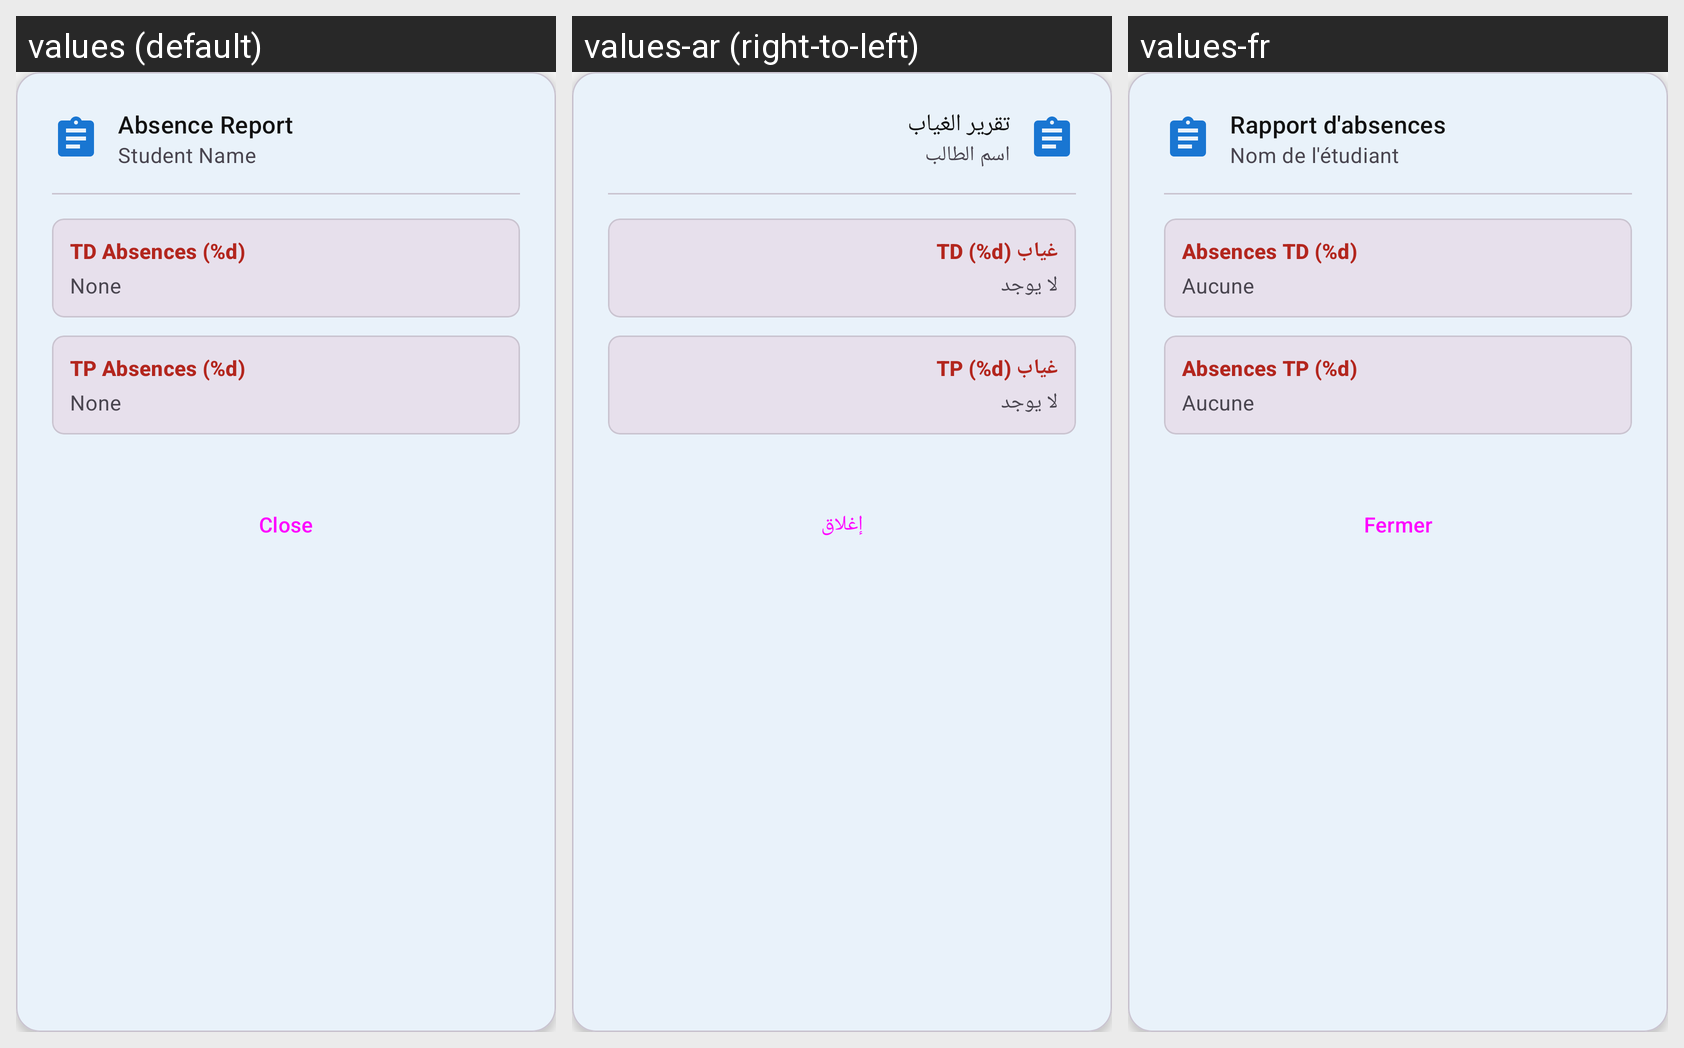

Translations of the strings shown on this Android screen, per locale in the grid:
Android screen res/layout/dialog_absence_report.xml rendered under 3 locales, left to right: values (default), values-ar (right-to-left), values-fr. Device: Nexus 5 (rendered at 1080×1920; each locale shown at half size, 540×960, under a caption strip naming it); theme Theme.AdditioApp.
Strings drawn on this screen, with the default value and each locale's value (text and hints the layout hard-codes, and strings that could not be matched under every locale, appear in the picture but are not listed):

dialog_absence_report
  values: Absence Report
  values-ar: تقرير الغياب
  values-fr: Rapport d'absences

label_student_name
  values: Student Name
  values-ar: اسم الطالب
  values-fr: Nom de l'étudiant

label_td_absences
  values: TD Absences (%d)
  values-ar: غياب TD (%d)
  values-fr: Absences TD (%d)

label_none
  values: None
  values-ar: لا يوجد
  values-fr: Aucune

label_tp_absences
  values: TP Absences (%d)
  values-ar: غياب TP (%d)
  values-fr: Absences TP (%d)

action_close
  values: Close
  values-ar: إغلاق
  values-fr: Fermer
